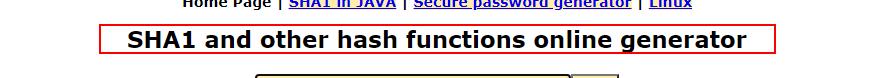
Task: To generate client security hash and Update the work Item
Workflow: SHA1Online_Open

Step 1 [try]: find the heading
